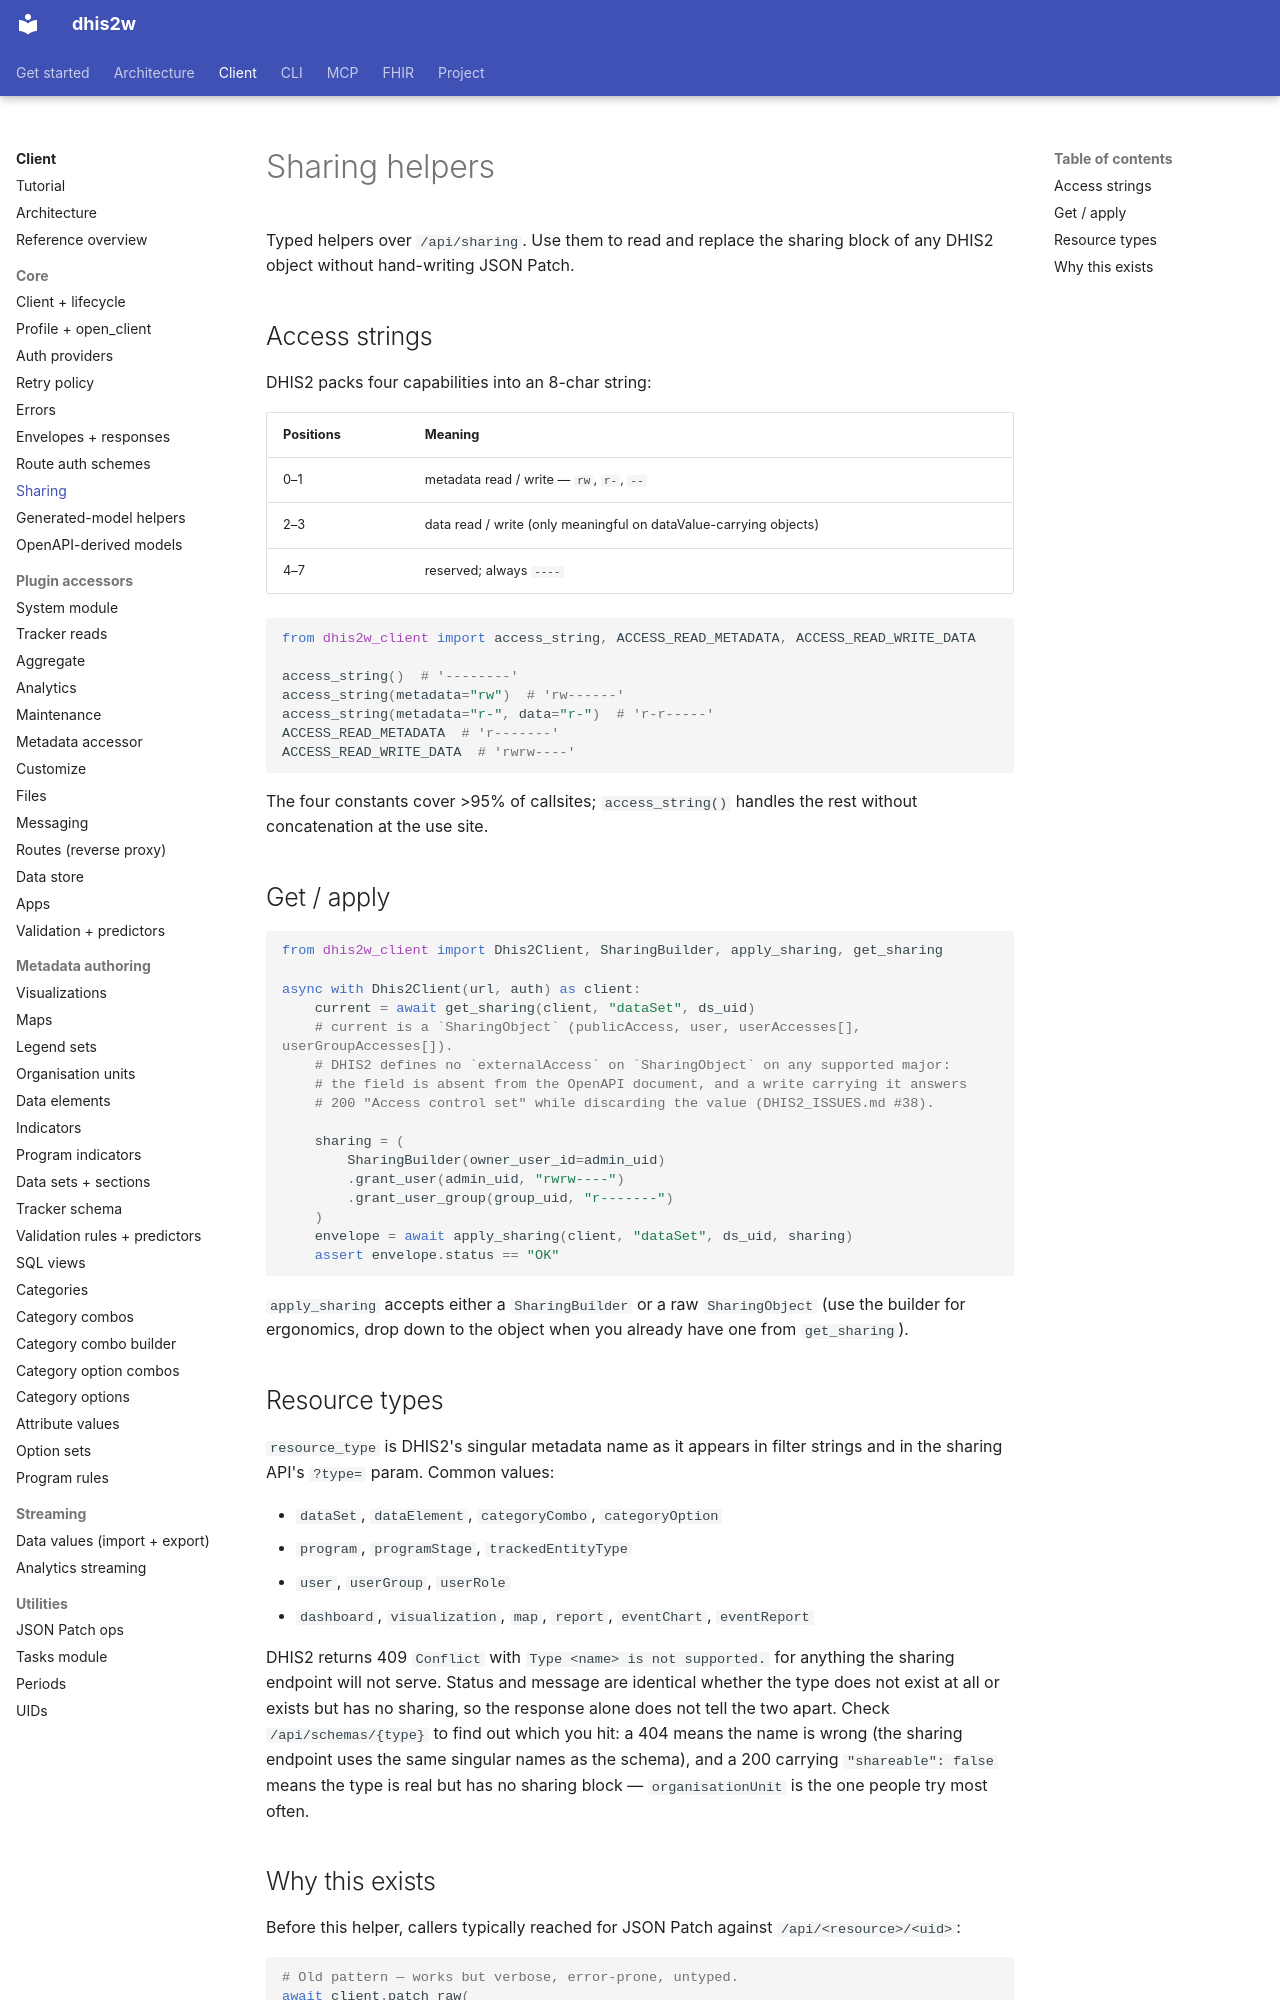

repository: winterop-com/dhis2w · page: api/sharing/index.html · generator: mkdocs

# Sharing helpers

Typed helpers over `/api/sharing`. Use them to read and replace the sharing block of any DHIS2 object without hand-writing JSON Patch.

## Access strings

DHIS2 packs four capabilities into an 8-char string:

| Positions | Meaning |
|---|---|
| 0–1 | metadata read / write — `rw`, `r-`, `--` |
| 2–3 | data read / write (only meaningful on dataValue-carrying objects) |
| 4–7 | reserved; always `----` |

```python
from dhis2w_client import access_string, ACCESS_READ_METADATA, ACCESS_READ_WRITE_DATA

access_string()  # '--------'
access_string(metadata="rw")  # 'rw------'
access_string(metadata="r-", data="r-")  # 'r-r-----'
ACCESS_READ_METADATA  # 'r-------'
ACCESS_READ_WRITE_DATA  # 'rwrw----'
```

The four constants cover >95% of callsites; `access_string()` handles the rest without concatenation at the use site.

## Get / apply

```python
from dhis2w_client import Dhis2Client, SharingBuilder, apply_sharing, get_sharing

async with Dhis2Client(url, auth) as client:
    current = await get_sharing(client, "dataSet", ds_uid)
    # current is a `SharingObject` (publicAccess, user, userAccesses[], userGroupAccesses[]).
    # DHIS2 defines no `externalAccess` on `SharingObject` on any supported major:
    # the field is absent from the OpenAPI document, and a write carrying it answers
    # 200 "Access control set" while discarding the value (DHIS2_ISSUES.md #38).

    sharing = (
        SharingBuilder(owner_user_id=admin_uid)
        .grant_user(admin_uid, "rwrw----")
        .grant_user_group(group_uid, "r-------")
    )
    envelope = await apply_sharing(client, "dataSet", ds_uid, sharing)
    assert envelope.status == "OK"
```

`apply_sharing` accepts either a `SharingBuilder` or a raw `SharingObject` (use the builder for ergonomics, drop down to the object when you already have one from `get_sharing`).

## Resource types

`resource_type` is DHIS2's singular metadata name as it appears in filter strings and in the sharing API's `?type=` param. Common values:

- `dataSet`, `dataElement`, `categoryCombo`, `categoryOption`
- `program`, `programStage`, `trackedEntityType`
- `user`, `userGroup`, `userRole`
- `dashboard`, `visualization`, `map`, `report`, `eventChart`, `eventReport`

DHIS2 returns 409 `Conflict` with `Type <name> is not supported.` for anything the sharing endpoint will not serve. Status and message are identical whether the type does not exist at all or exists but has no sharing, so the response alone does not tell the two apart. Check `/api/schemas/{type}` to find out which you hit: a 404 means the name is wrong (the sharing endpoint uses the same singular names as the schema), and a 200 carrying `"shareable": false` means the type is real but has no sharing block — `organisationUnit` is the one people try most often.
